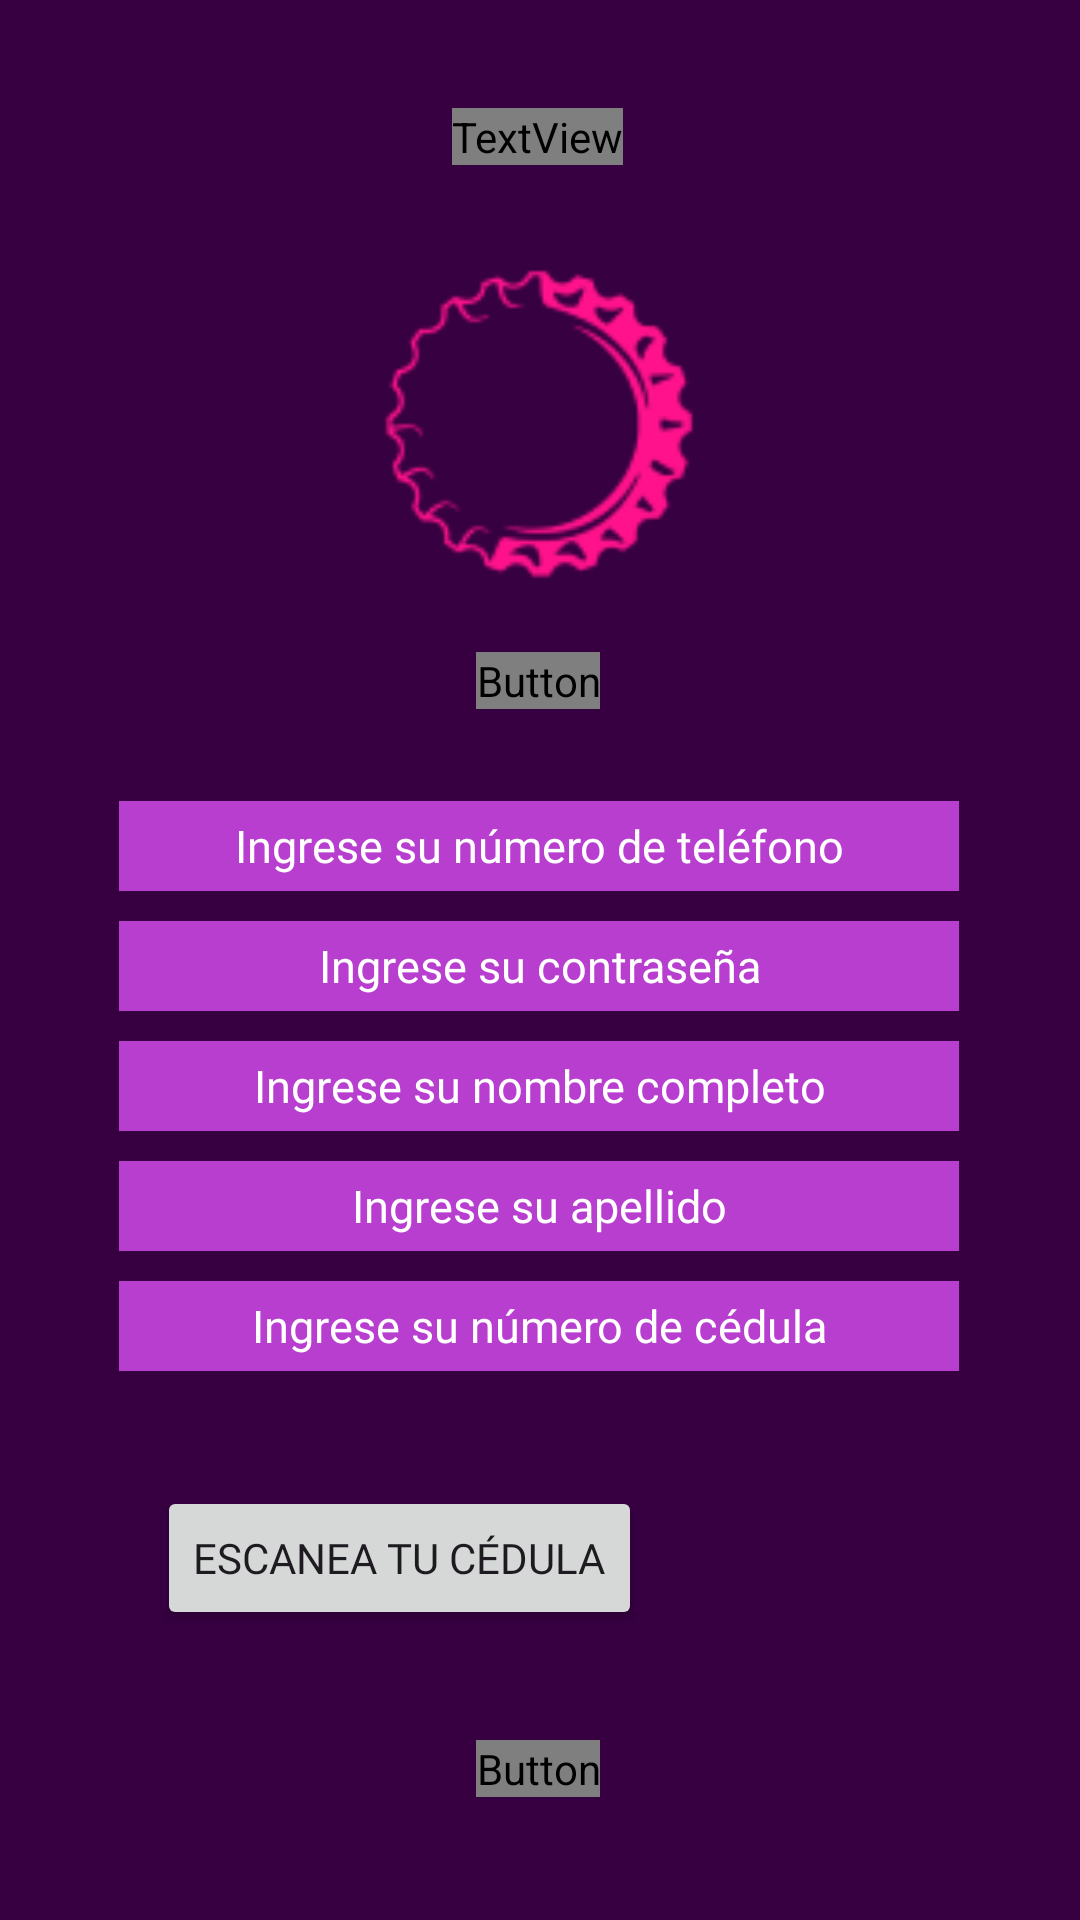

Reconstruct the res/layout file that produces this screen, plus the resources it refers to.
<!-- AndroidManifest.xml: application theme Theme.MyApplication -->
<!-- res/layout/activity_sign_in.xml -->
<?xml version="1.0" encoding="utf-8"?>
<androidx.constraintlayout.widget.ConstraintLayout xmlns:android="http://schemas.android.com/apk/res/android"
    xmlns:app="http://schemas.android.com/apk/res-auto"
    xmlns:tools="http://schemas.android.com/tools"
    android:layout_width="match_parent"
    android:layout_height="match_parent"
    android:background="#360041"
    android:backgroundTint="#360041"
    tools:context=".SignInActivity">

    <Button
        android:id="@+id/backToLoginBtn"
        android:layout_width="wrap_content"
        android:layout_height="wrap_content"
        android:text="Login"
        android:fontFamily="@font/Poppins_Bold"
        app:layout_constraintBottom_toBottomOf="parent"
        app:layout_constraintEnd_toEndOf="parent"
        app:layout_constraintHorizontal_bias="0.498"
        app:layout_constraintStart_toStartOf="parent"
        app:layout_constraintTop_toBottomOf="@+id/imageView"
        app:layout_constraintVertical_bias="0.05" />

    <TextView
        android:id="@+id/textView"
        android:layout_width="wrap_content"
        android:layout_height="wrap_content"
        android:fontFamily="@font/Poppins_Bold"
        android:text="Disco Tec"
        android:textColor="#FF47A5"
        android:textSize="50sp"
        app:layout_constraintBottom_toBottomOf="parent"
        app:layout_constraintEnd_toEndOf="parent"
        app:layout_constraintHorizontal_bias="0.497"
        app:layout_constraintStart_toStartOf="parent"
        app:layout_constraintTop_toTopOf="parent"
        app:layout_constraintVertical_bias="0.058" />

    <ImageView
        android:id="@+id/imageView"
        android:layout_width="130dp"
        android:layout_height="108dp"
        android:layout_marginTop="33dp"
        android:src="@drawable/logodisco"
        app:layout_constraintBottom_toBottomOf="parent"
        app:layout_constraintEnd_toEndOf="parent"
        app:layout_constraintHorizontal_bias="0.498"
        app:layout_constraintStart_toStartOf="parent"
        app:layout_constraintTop_toBottomOf="@+id/textView"
        app:layout_constraintVertical_bias="0.0"></ImageView>

    <LinearLayout
        android:id="@+id/linearLayout"
        android:layout_width="wrap_content"
        android:layout_height="wrap_content"
        android:orientation="vertical"
        app:layout_constraintBottom_toTopOf="@+id/createAccountBtn"
        app:layout_constraintEnd_toEndOf="parent"
        app:layout_constraintHorizontal_bias="0.496"
        app:layout_constraintStart_toStartOf="parent"
        app:layout_constraintTop_toBottomOf="@+id/backToLoginBtn"
        app:layout_constraintVertical_bias="0.145">

        <EditText
            android:layout_width="280dp"
            android:layout_height="30dp"
            android:layout_marginTop="10dp"
            android:background="#B73ECE"
            android:focusableInTouchMode="false"
            android:fontFamily="@font/poppins"
            android:text="Ingrese su número de teléfono"
            android:textAlignment="center"
            android:textColor="@color/white"
            android:textSize="15sp"></EditText>

        <EditText
            android:layout_width="280dp"
            android:layout_height="30dp"
            android:layout_marginTop="10dp"
            android:background="#B73ECE"
            android:focusableInTouchMode="false"
            android:fontFamily="@font/poppins"
            android:text="Ingrese su contraseña"
            android:textAlignment="center"
            android:textColor="@color/white"
            android:textSize="15sp"></EditText>

        <EditText
            android:layout_width="280dp"
            android:layout_height="30dp"
            android:layout_marginTop="10dp"
            android:background="#B73ECE"
            android:focusableInTouchMode="false"
            android:fontFamily="@font/poppins"
            android:text="Ingrese su nombre completo"
            android:textAlignment="center"
            android:textColor="@color/white"
            android:textSize="15sp"></EditText>

        <EditText
            android:layout_width="280dp"
            android:layout_height="30dp"
            android:layout_marginTop="10dp"
            android:background="#B73ECE"
            android:focusableInTouchMode="false"
            android:fontFamily="@font/poppins"
            android:text="Ingrese su apellido"
            android:textAlignment="center"
            android:textColor="@color/white"
            android:textSize="15sp"></EditText>

        <EditText
            android:layout_width="280dp"
            android:layout_height="30dp"
            android:layout_marginTop="10dp"
            android:background="#B73ECE"
            android:focusableInTouchMode="false"
            android:fontFamily="@font/poppins"
            android:text="Ingrese su número de cédula"
            android:textAlignment="center"
            android:textColor="@color/white"
            android:textSize="15sp"></EditText>

    </LinearLayout>

    <Button
        android:layout_width="wrap_content"
        android:layout_height="wrap_content"
        android:text="Escanea tu cédula"
        android:fontFamily="@font/poppins"
        app:layout_constraintBottom_toTopOf="@+id/createAccountBtn"
        app:layout_constraintEnd_toEndOf="parent"
        app:layout_constraintHorizontal_bias="0.264"
        app:layout_constraintStart_toStartOf="parent"
        app:layout_constraintTop_toBottomOf="@+id/linearLayout"
        app:layout_constraintVertical_bias="0.51" />

    <Button
        android:id="@+id/createAccountBtn"
        android:layout_width="wrap_content"
        android:layout_height="wrap_content"
        android:layout_marginTop="384dp"
        android:fontFamily="@font/Poppins_Bold"
        android:text="Crear Cuenta"
        app:layout_constraintEnd_toEndOf="@+id/backToLoginBtn"
        app:layout_constraintHorizontal_bias="0.355"
        app:layout_constraintStart_toStartOf="@+id/backToLoginBtn"
        app:layout_constraintTop_toBottomOf="@+id/imageView" />


</androidx.constraintlayout.widget.ConstraintLayout>
<!-- resources referenced by this layout -->
<resources>
  <color name="white">#FFFFFFFF</color>
  <!-- drawable logodisco: png bitmap (drawable, 5480 bytes) -->
  <style name="Theme.MyApplication" parent="Base.Theme.MyApplication" />
  <style name="Base.Theme.MyApplication" parent="Theme.Material3.DayNight.NoActionBar">
          
          
          <item name="android:editTextColor">@android:color/white</item>
      </style>
</resources>
